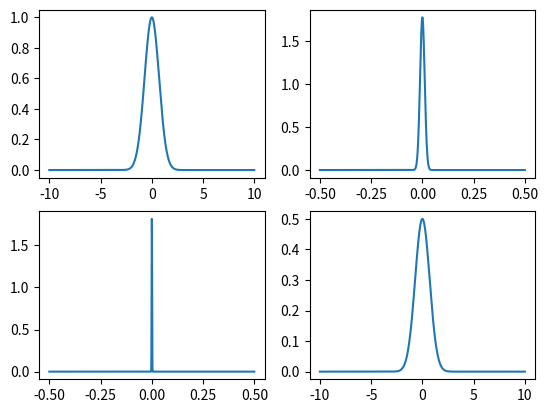

Write Python code to recreate this figure.
#for finding transform of a position space wave function with DFT and FFT

import numpy as np
import matplotlib.pyplot as plt

import numpy.fft as fft
import scipy as sp

hbar=6.62606957*(10**-34.0)/(2*np.pi)
x = np.linspace(-10,10,2**12)

#insert the wave function to be transformed here:
y2btransformed = np.exp(-x**2)
k = np.fft.fftshift(np.fft.fftfreq(len(x)))
ytransformcontrol = np.sqrt(np.pi) * np.exp(- np.pi**2 * x**2)
yt1 = np.fft.fft(y2btransformed)
yt = np.abs(yt1)
ytransformed = 0.005 * np.fft.fftshift(yt)
yuntrans = np.fft.fftshift(np.abs(np.fft.ifft(ytransformed)))/0.01

plt.subplot(2,2,1)
plt.plot(x,y2btransformed)
plt.subplot(2,2,2)
plt.plot(k,ytransformcontrol)
plt.subplot(2,2,3)
plt.plot(k,ytransformed)
plt.subplot(2,2,4)
plt.plot(x,yuntrans)
plt.show()
